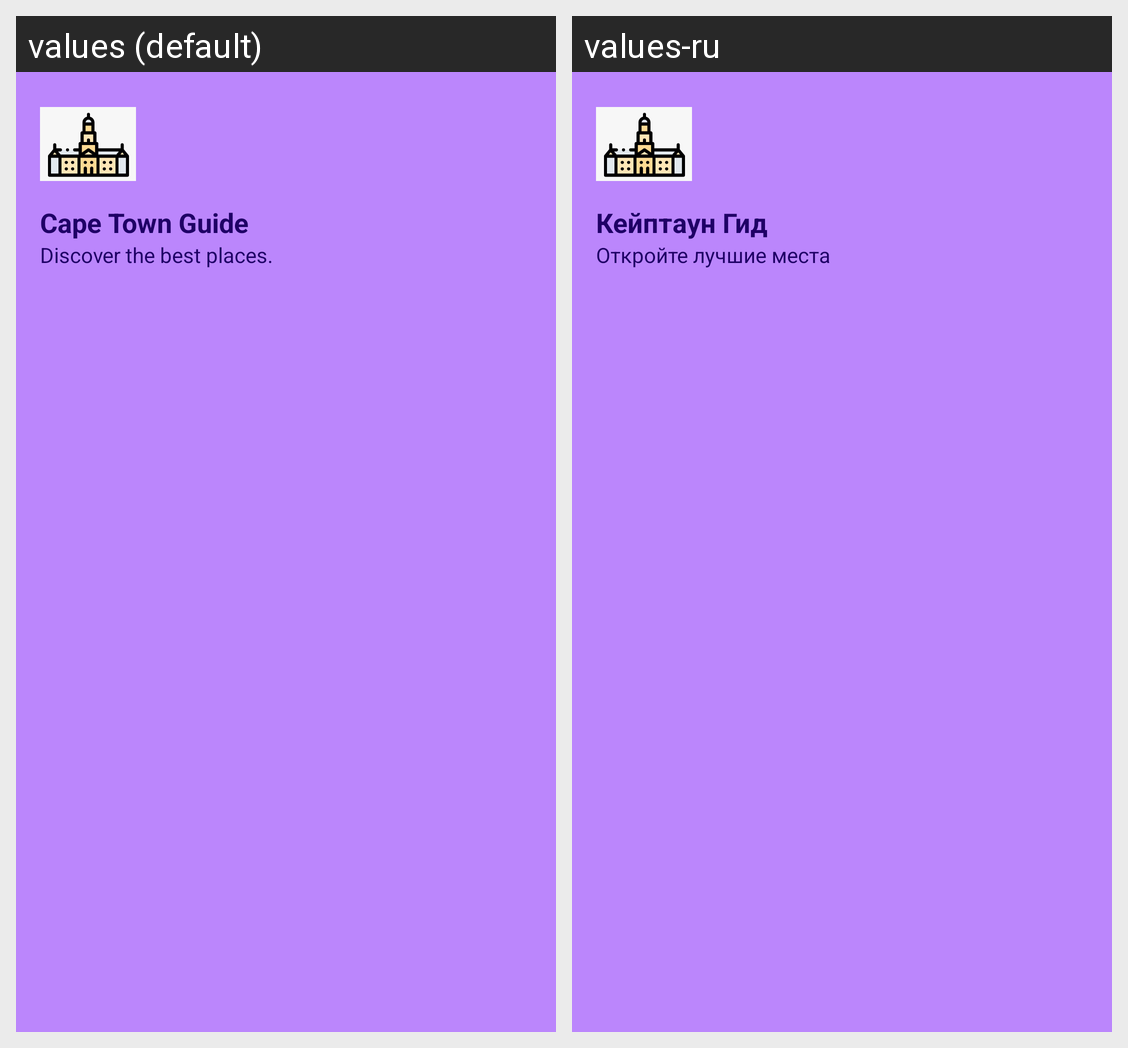

Here is an Android app screen in its default locale and in the app's own translations. Write out the translated-string differences for the strings that appear on this screen.
Android screen res/layout/nav_header.xml rendered under 2 locales, left to right: values (default), values-ru. Device: Nexus 5 (rendered at 1080×1920; each locale shown at half size, 540×960, under a caption strip naming it); theme Theme.CapeTown.
Strings drawn on this screen, with the default value and each locale's value (text and hints the layout hard-codes, and strings that could not be matched under every locale, appear in the picture but are not listed):

cape_town
  values: Cape Town Guide
  values-ru: Кейптаун Гид

cape_town_desc
  values: Discover the best places.
  values-ru: Откройте лучшие места
